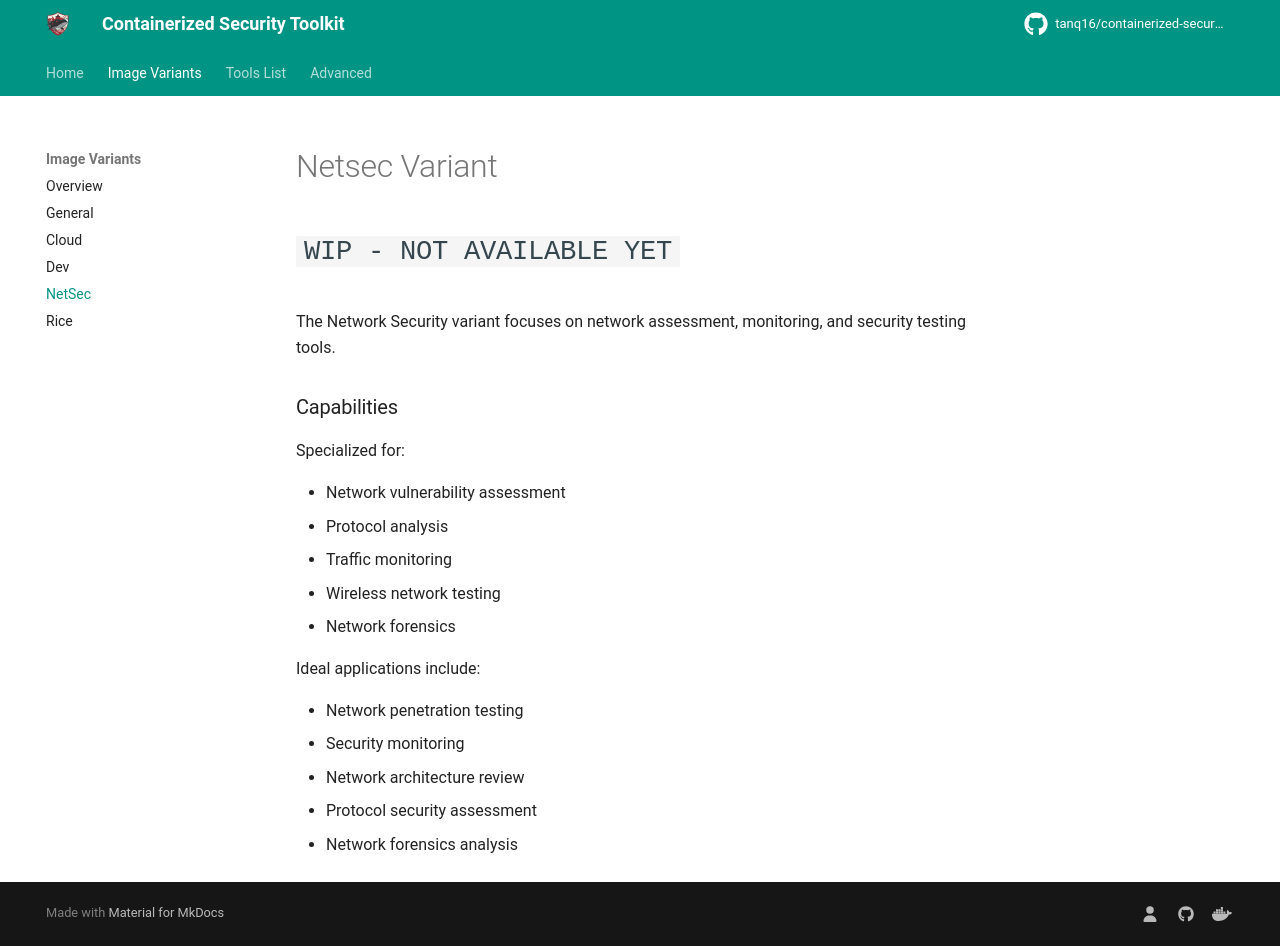

repository: Tanq16/containerized-security-toolkit · page: variants/netsec/index.html · generator: mkdocs

# Netsec Variant

# `WIP - NOT AVAILABLE YET`

The Network Security variant focuses on network assessment, monitoring, and security testing tools.

### Capabilities

Specialized for:

- Network vulnerability assessment
- Protocol analysis
- Traffic monitoring
- Wireless network testing
- Network forensics

Ideal applications include:

- Network penetration testing
- Security monitoring
- Network architecture review
- Protocol security assessment
- Network forensics analysis
